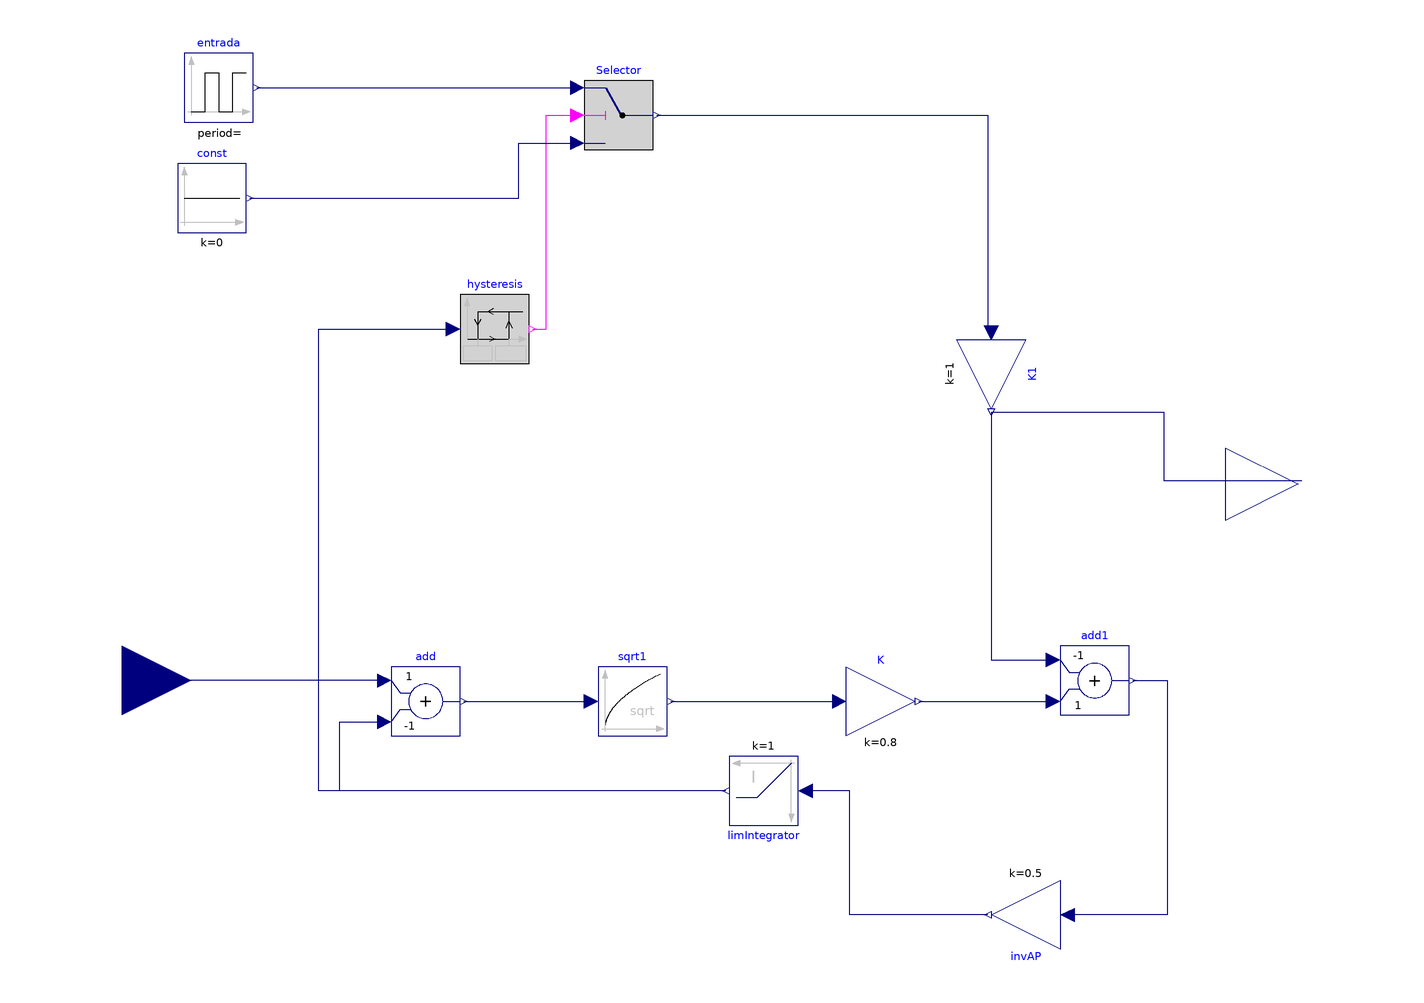

The Modelica model whose source follows is shown above as a component diagram (icons at their Placement, wires along their Line points).

model a
  Modelica.Blocks.Sources.Pulse entrada annotation(
    Placement(transformation(origin = {-152, 154}, extent = {{-10, -10}, {10, 10}})));
  Modelica.Blocks.Logical.Switch Selector annotation(
    Placement(transformation(origin = {-36, 146}, extent = {{-10, -10}, {10, 10}})));
  Modelica.Blocks.Sources.Constant const(k = 0) annotation(
    Placement(transformation(origin = {-154, 122}, extent = {{-10, -10}, {10, 10}})));
  Modelica.Blocks.Logical.Hysteresis hysteresis annotation(
    Placement(transformation(origin = {-72, 84}, extent = {{-10, -10}, {10, 10}})));
  Modelica.Blocks.Math.Add add(k2 = -1) annotation(
    Placement(transformation(origin = {-92, -24}, extent = {{-10, -10}, {10, 10}})));
  Modelica.Blocks.Math.Sqrt sqrt1 annotation(
    Placement(transformation(origin = {-32, -24}, extent = {{-10, -10}, {10, 10}})));
  Modelica.Blocks.Math.Gain K(k = 0.8) annotation(
    Placement(transformation(origin = {40, -24}, extent = {{-10, -10}, {10, 10}})));
  Modelica.Blocks.Math.Add add1(k1 = -1) annotation(
    Placement(transformation(origin = {102, -18}, extent = {{-10, -10}, {10, 10}})));
  Modelica.Blocks.Math.Gain invAP(k = 0.5) annotation(
    Placement(transformation(origin = {82, -86}, extent = {{-10, -10}, {10, 10}}, rotation = 180)));
  Modelica.Blocks.Math.Gain K1(k = 1) annotation(
    Placement(transformation(origin = {72, 71}, extent = {{-10, -10}, {10, 10}}, rotation = -90)));
  Modelica.Blocks.Continuous.LimIntegrator limIntegrator(initType = Modelica.Blocks.Types.Init.InitialOutput, k = 1, outMax = 50, outMin = 0, y_start = 0) annotation(
    Placement(transformation(origin = {6, -50}, extent = {{-10, -10}, {10, 10}}, rotation = 180)));
  Modelica.Blocks.Interfaces.RealInput u annotation(
    Placement(transformation(origin = {-180, -18}, extent = {{-20, -20}, {20, 20}}), iconTransformation(origin = {-174, 0}, extent = {{-20, -20}, {20, 20}})));
  Modelica.Blocks.Interfaces.RealOutput y annotation(
    Placement(transformation(origin = {161, 39}, extent = {{-21, -21}, {21, 21}}), iconTransformation(origin = {186, 2}, extent = {{-10, -10}, {10, 10}})));
equation
  connect(hysteresis.y, Selector.u2) annotation(
    Line(points = {{-61, 84}, {-57, 84}, {-57, 146}, {-49, 146}}, color = {255, 0, 255}));
  connect(entrada.y, Selector.u1) annotation(
    Line(points = {{-141, 154}, {-49, 154}}, color = {0, 0, 127}));
  connect(const.y, Selector.u3) annotation(
    Line(points = {{-143, 122}, {-65, 122}, {-65, 138}, {-49, 138}}, color = {0, 0, 127}));
  connect(Selector.y, K1.u) annotation(
    Line(points = {{-25, 146}, {71, 146}, {71, 84}}, color = {0, 0, 127}));
  connect(add.y, sqrt1.u) annotation(
    Line(points = {{-81, -24}, {-45, -24}}, color = {0, 0, 127}));
  connect(sqrt1.y, K.u) annotation(
    Line(points = {{-21, -24}, {27, -24}}, color = {0, 0, 127}));
  connect(K.y, add1.u2) annotation(
    Line(points = {{51, -24}, {89, -24}}, color = {0, 0, 127}));
  connect(K1.y, add1.u1) annotation(
    Line(points = {{72, 60}, {72, -12}, {90, -12}}, color = {0, 0, 127}));
  connect(add1.y, invAP.u) annotation(
    Line(points = {{113, -18}, {123, -18}, {123, -86}, {93, -86}}, color = {0, 0, 127}));
  connect(invAP.y, limIntegrator.u) annotation(
    Line(points = {{71, -86}, {31, -86}, {31, -50}, {17, -50}}, color = {0, 0, 127}));
  connect(limIntegrator.y, add.u2) annotation(
    Line(points = {{-5, -50}, {-117, -50}, {-117, -30}, {-105, -30}}, color = {0, 0, 127}));
  connect(limIntegrator.y, hysteresis.u) annotation(
    Line(points = {{-5, -50}, {-123, -50}, {-123, 84}, {-85, 84}}, color = {0, 0, 127}));
  connect(add.u1, u) annotation(
    Line(points = {{-104, -18}, {-180, -18}}, color = {0, 0, 127}));
  connect(K1.y, y) annotation(
    Line(points = {{72, 60}, {122, 60}, {122, 40}, {162, 40}}, color = {0, 0, 127}));
  annotation(
    Diagram(coordinateSystem(extent = {{-200, -200}, {200, 200}})),
    Icon(coordinateSystem(extent = {{-200, -200}, {200, 200}})),
    version = "",
    uses(Modelica(version = "4.0.0")));
end a;